Photos from the image-classification dataset "dataset" in the GitHub repository AlyonaChep/bird-identification-system. Its 5 classes are: blackbird, blue tit, great tit, robin, sparrow.

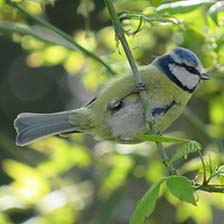
Label: blue tit

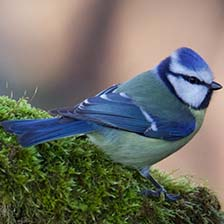
Label: blue tit

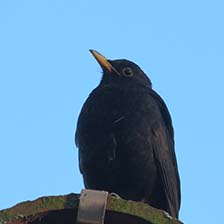
Label: blackbird

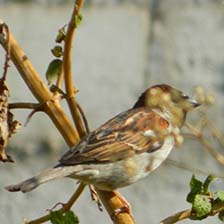
Label: sparrow

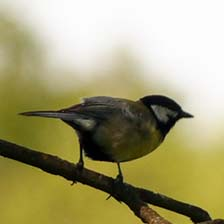
Label: great tit

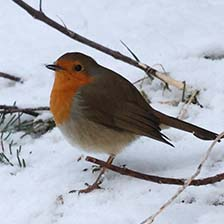
Label: robin
